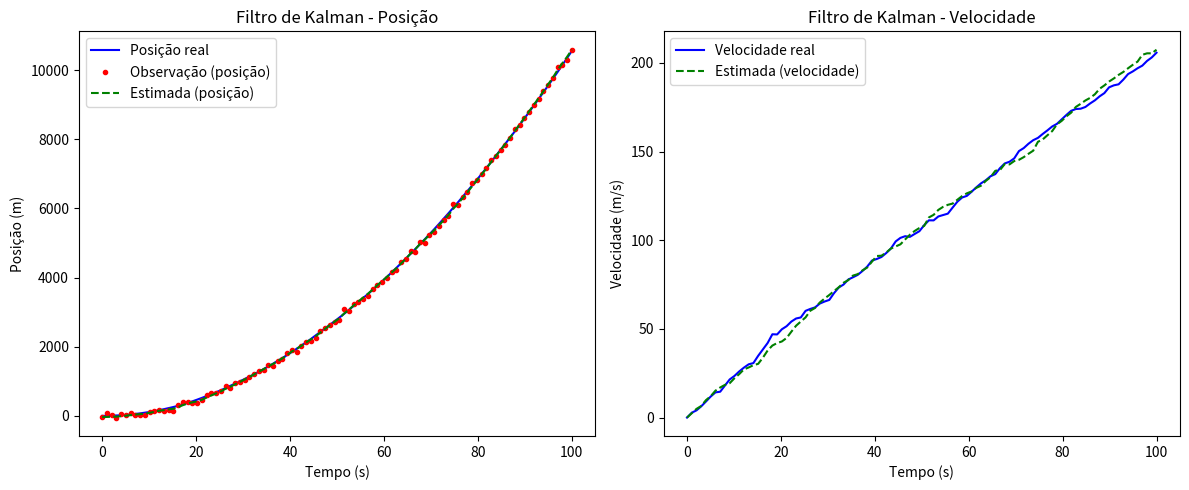

This figure's Python source:
import numpy as np
from numpy.linalg import inv
import matplotlib.pyplot as plt

# Parâmetros iniciais
ti = 0
tf = 100     # quantidade de passos (duração do experimento)
deltat = 1
t = np.linspace(ti, tf, int(tf/deltat))

# Matriz de transição de estado (posição e velocidade)
A = np.array([[1, deltat],
              [0, 1]])

# Matriz de controle B para aceleração constante
B = np.array([[0.5 * deltat**2],
              [deltat]])

# Matriz de observação (só observando posição)
H = np.array([[1, 0]])

# Níveis de ruído ajustados
sigmaest = 1.0     # ruído do processo - mais alto para gerar dispersão inicial
sigmaobs = 50.0      # ruído da observação - nível significativo

Q = sigmaest**2 * np.eye(2)
R = sigmaobs**2

# Estado inicial estimado e matriz de covariância inicial
xhat = np.zeros((2, t.size))
P = np.eye(2) * 10

# Estado inicial verdadeiro (posição e velocidade)
s0 = 0
v0 = 0

# Simulando entrada de aceleração
aceleracao = 2.0
u = np.ones(t.size) * aceleracao

# Simulação da trajetória real
S = np.zeros(t.size)
v = np.zeros(t.size)
S[0] = s0
v[0] = v0
for i in range(1, t.size):
    processo_ruido = np.random.multivariate_normal([0, 0], Q)  # ruído do processo aplicado à trajetória real
    v[i] = v[i-1] + aceleracao * deltat + processo_ruido[1]
    S[i] = S[i-1] + v[i-1] * deltat + 0.5 * aceleracao * deltat**2 + processo_ruido[0]

# Observações ruidosas da posição
Sobs = S + sigmaobs * np.random.randn(t.size)

# Estado inicial baseado na observação inicial
xhat[:, 0] = np.array([Sobs[0], 0])

# Filtro de Kalman
for i in range(1, t.size):
    # Predição com entrada de controle
    xhat[:, i] = A @ xhat[:, i-1] + (B * u[i-1]).reshape(2)
    P = A @ P @ A.T + Q

    # Ganho de Kalman
    K = P @ H.T @ inv(H @ P @ H.T + R)

    # Atualização com observação
    innovation = Sobs[i] - H @ xhat[:, i]
    xhat[:, i] = xhat[:, i] + (K.flatten() * innovation)
    P = (np.eye(2) - K @ H) @ P

# Plotando resultado
plt.figure(figsize=(12, 5))
plt.subplot(1,2,1)
plt.plot(t, S, 'b-', label='Posição real')
plt.plot(t, Sobs, 'r.', label='Observação (posição)')
plt.plot(t, xhat[0, :], 'g--', label='Estimada (posição)')
plt.title('Filtro de Kalman - Posição')
plt.xlabel('Tempo (s)')
plt.ylabel('Posição (m)')
plt.legend()

plt.subplot(1,2,2)
plt.plot(t, v, 'b-', label='Velocidade real')
plt.plot(t, xhat[1, :], 'g--', label='Estimada (velocidade)')
plt.title('Filtro de Kalman - Velocidade')
plt.xlabel('Tempo (s)')
plt.ylabel('Velocidade (m/s)')
plt.legend()

plt.tight_layout()
plt.show()
